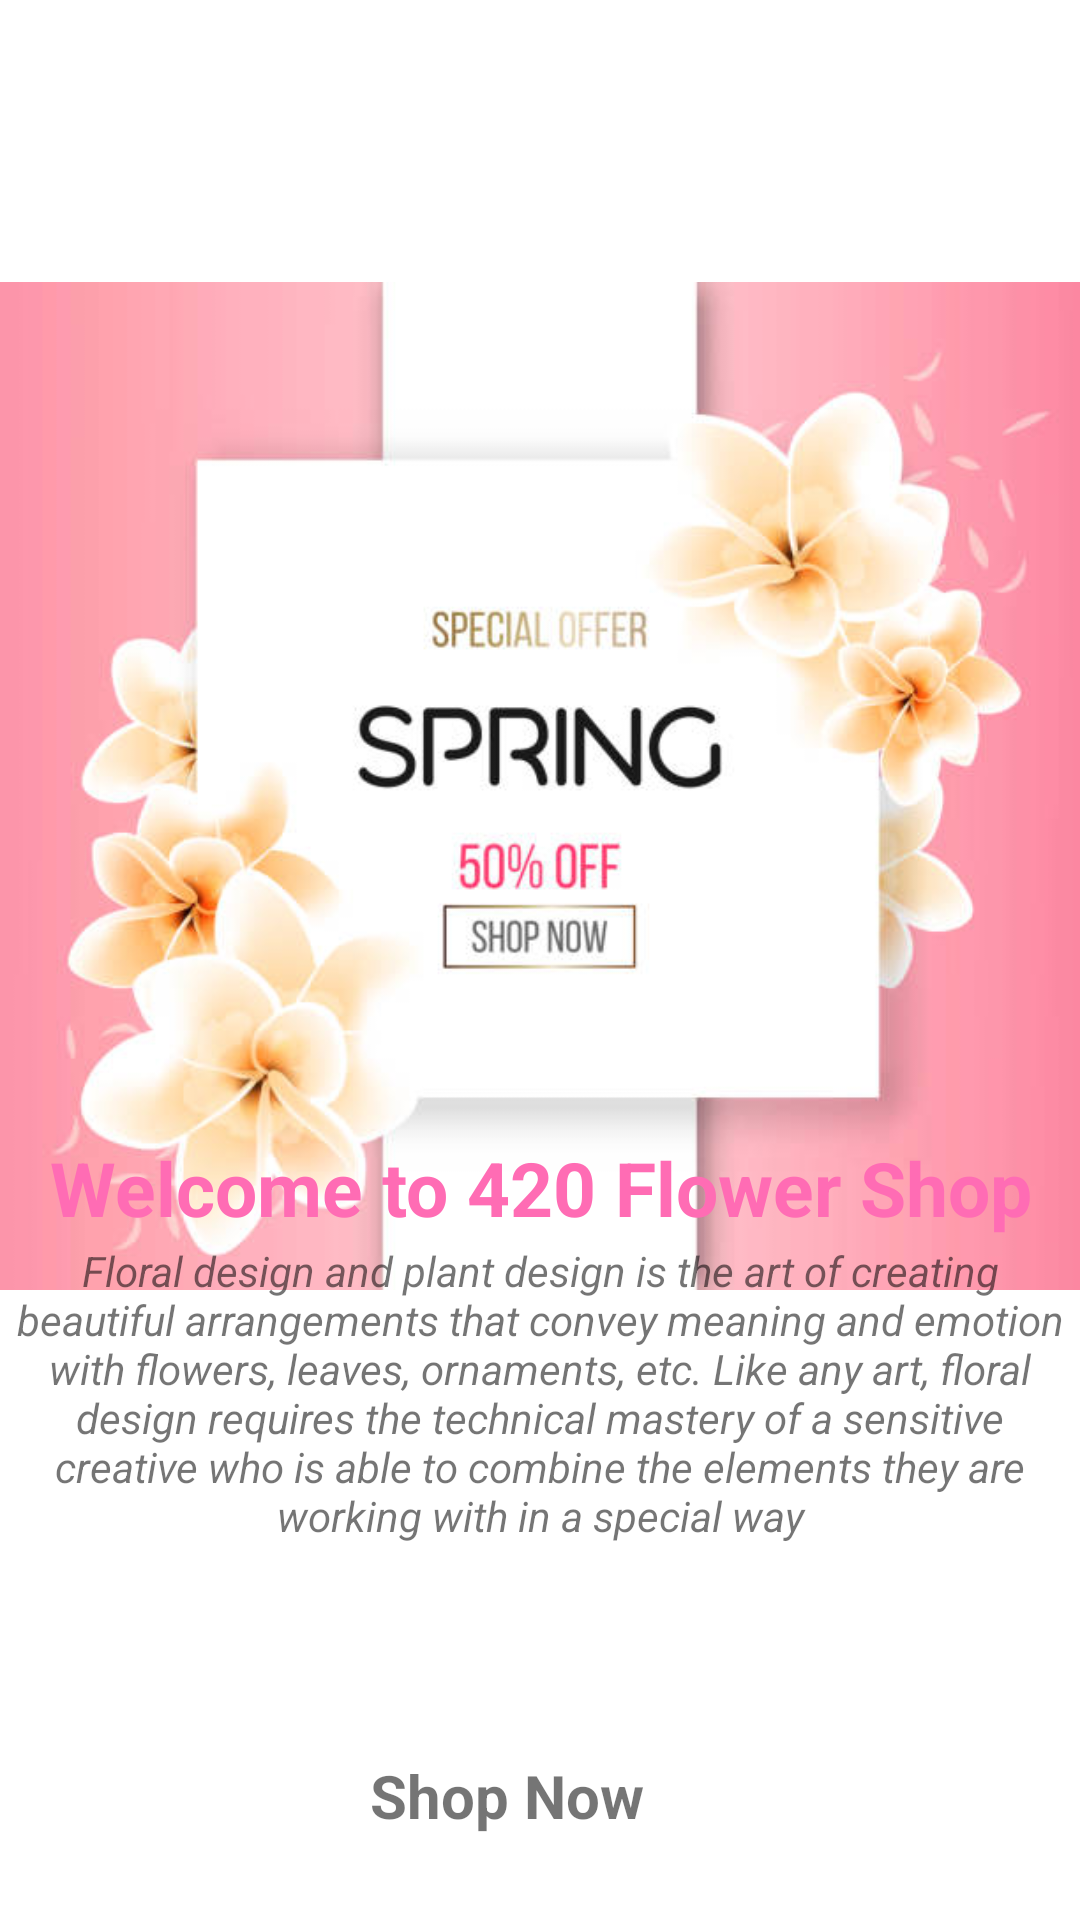

Android layout source for this screen:
<!-- AndroidManifest.xml: application theme Theme.420FlowerShop -->
<!-- res/layout/fragment_home.xml -->
<?xml version="1.0" encoding="utf-8"?>
<LinearLayout xmlns:android="http://schemas.android.com/apk/res/android"
    xmlns:app="http://schemas.android.com/apk/res-auto"
    xmlns:tools="http://schemas.android.com/tools"
    android:layout_width="match_parent"
    android:layout_height="match_parent"
    tools:context=".ui.home.HomeFragment"
    android:orientation="vertical">

    <FrameLayout
        android:id="@+id/fragment_container"
        android:layout_width="match_parent"
        android:layout_height="match_parent"
        android:orientation="vertical">

        <ImageView
            android:layout_marginTop="77dp"
            android:layout_width="match_parent"
            android:layout_height="370dp"
            android:src="@drawable/banner_two" />

        <TextView
            android:layout_width="match_parent"
            android:layout_height="488dp"
            android:layout_gravity="bottom|center"
            android:layout_marginTop="20dp"
            android:gravity="center"
            android:text="Welcome to 420 Flower Shop"
            android:textColor="#FF6CB4"
            android:textSize="25dp"
            android:textStyle="bold" />

        <TextView
            android:layout_width="wrap_content"
            android:layout_height="351dp"
            android:layout_gravity="center|bottom"
            android:gravity="center"
            android:text="Floral design and plant design is the art of creating beautiful arrangements that convey meaning and emotion with flowers, leaves, ornaments, etc. Like any art, floral design requires the technical mastery of a sensitive creative who is able to combine the elements they are working with in a special way"
            android:textStyle="italic" />

        <TextView
            android:id="@+id/btn_shop"
            android:layout_width="113dp"
            android:layout_height="55dp"
            android:layout_gravity="bottom|center"
            android:layout_marginTop="60dp"
            android:text="Shop Now"
            android:textSize="20dp"
            android:textStyle="bold" />
    </FrameLayout>

</LinearLayout>
<!-- resources referenced by this layout -->
<resources>
  <!-- drawable banner_two: jpg bitmap (drawable, 30958 bytes) -->
  <style name="Theme.420FlowerShop" parent="Theme.MaterialComponents.DayNight.DarkActionBar">
          
          <item name="colorPrimary">@color/purple_500</item>
          <item name="colorPrimaryVariant">@color/purple_700</item>
          <item name="colorOnPrimary">@color/white</item>
          
          <item name="colorSecondary">@color/teal_200</item>
          <item name="colorSecondaryVariant">@color/teal_700</item>
          <item name="colorOnSecondary">@color/black</item>
          
          <item name="android:statusBarColor">?attr/colorPrimaryVariant</item>
          
      </style>
  <!-- not gathered from this repository: default colours our renderer supplied (Android Studio template values) -->
  <color name="purple_500">#FF6200EE</color>
  <color name="purple_700">#FF3700B3</color>
  <color name="teal_200">#FF03DAC5</color>
  <color name="teal_700">#FF018786</color>
  <color name="black">#FF000000</color>
  <color name="white">#FFFFFFFF</color>
</resources>
